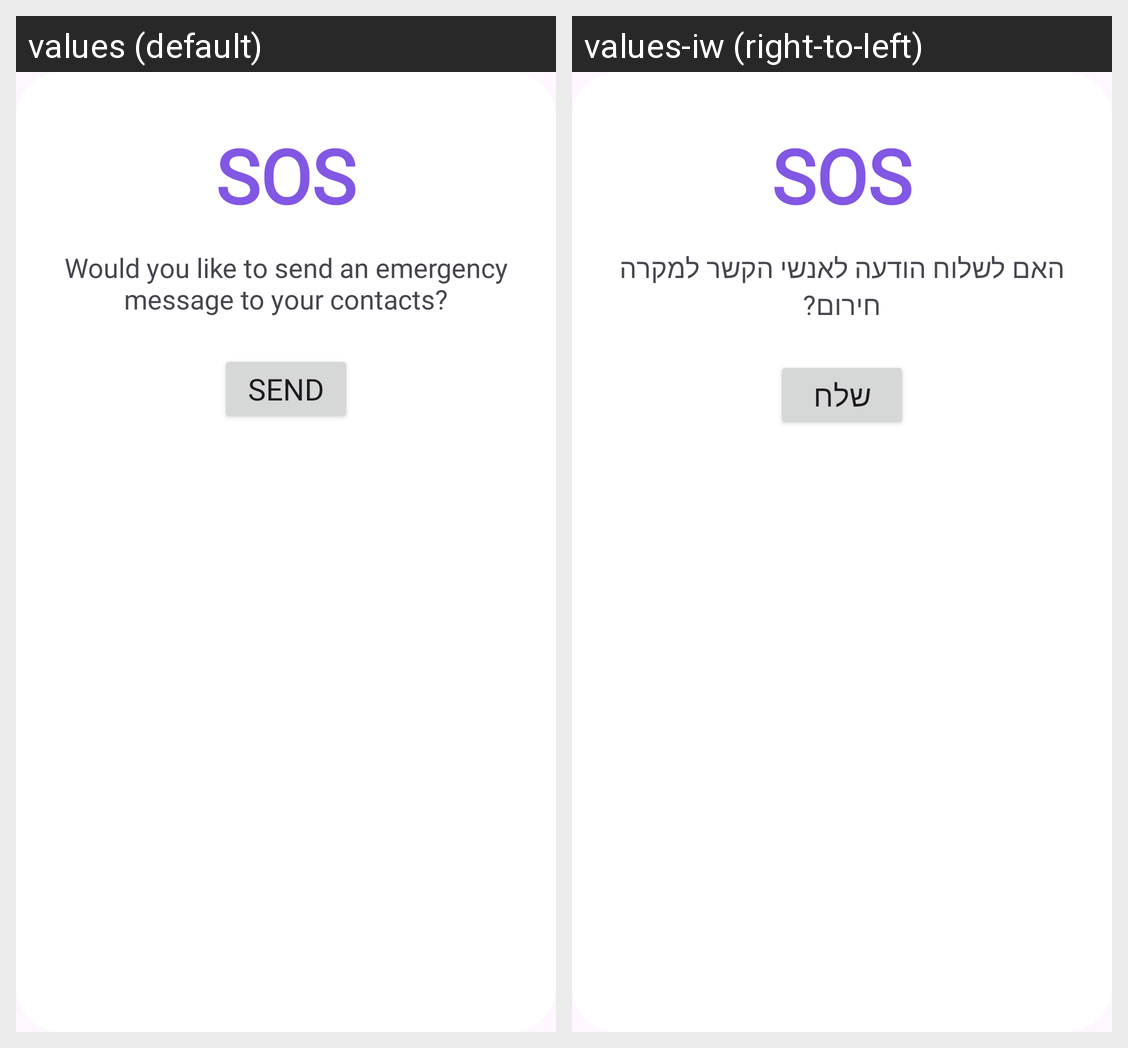

Here is an Android app screen in its default locale and in the app's own translations. Write out the translated-string differences for the strings that appear on this screen.
Android screen res/layout/dialog_custom.xml rendered under 2 locales, left to right: values (default), values-iw (right-to-left). Device: Nexus 5 (rendered at 1080×1920; each locale shown at half size, 540×960, under a caption strip naming it); theme Theme.Freud.
Strings drawn on this screen, with the default value and each locale's value (text and hints the layout hard-codes, and strings that could not be matched under every locale, appear in the picture but are not listed):

sosT
  values: Would you like to send an emergency message to your contacts?
  values-iw: האם לשלוח הודעה לאנשי הקשר למקרה חירום?

send
  values: Send
  values-iw: שלח
